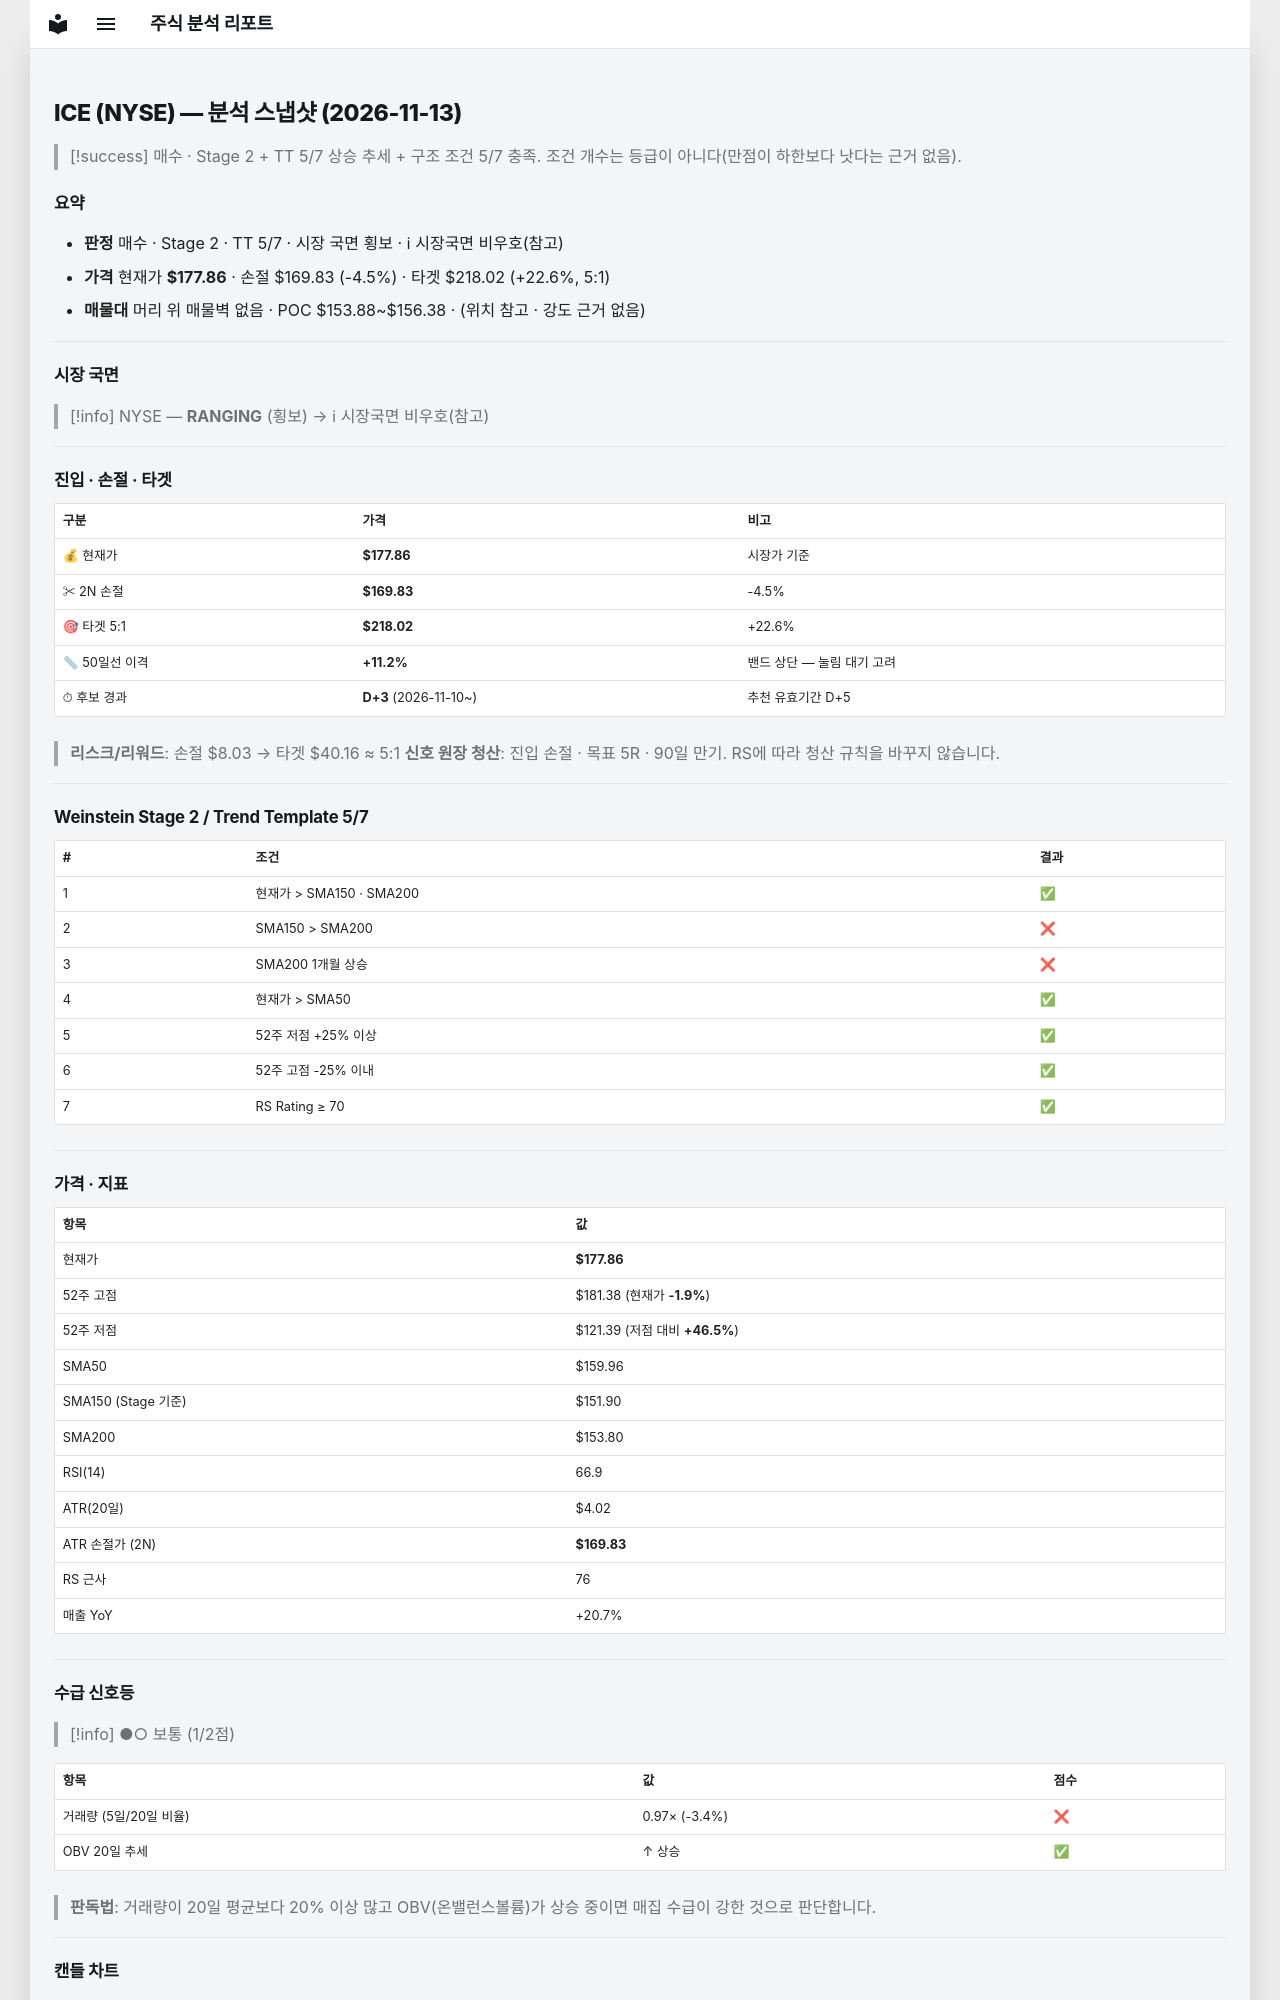

repository: soloandco/stock-reports · page: snapshots/ICE-2026-11-13/index.html · generator: mkdocs

---
type: analysis-snapshot
title: ICE 분석 스냅샷
ticker: ICE
market: NYSE
created: 2026-11-13
updated: 2026-11-13
bar-date: 2026-11-12
verdict: 매수관찰
real-rr: 1.06
sma50-gap-pct: 11.2
candidate-days: 3
candidate-since: 2026-11-10
weekly-position: 저항대아래
weekly-overhead-price: 186.34
weekly-overhead-pct: 4.8
stage: 2
trend-template-score: 5
tt-max: 7
ma-set: sma-50-150-200
price: 177.86000061035156
stop-price: 169.828419883029
market-regime: RANGING
supply-demand-score: 1/2
supply-demand-label: 보통
status: tracking
tags:
  - stock-agent
  - watchlist
  - ICE
  - analysis
related:
  - "[[analysis-template]]"
---

# ICE (NYSE) — 분석 스냅샷 (2026-11-13)

> [!success] 매수 · Stage 2 + TT 5/7
> 상승 추세 + 구조 조건 5/7 충족. 조건 개수는 등급이 아니다(만점이 하한보다 낫다는 근거 없음).

## 요약

- **판정** 매수 · Stage 2 · TT 5/7 · 시장 국면 횡보 · ℹ 시장국면 비우호(참고)
- **가격** 현재가 **$177.86** · 손절 $169.83 (-4.5%) · 타겟 $218.02 (+22.6%, 5:1)
- **매물대** 머리 위 매물벽 없음 · POC $153.88~$156.38 · (위치 참고 · 강도 근거 없음)

---

## 시장 국면

> [!info] NYSE — **RANGING** (횡보) → ℹ 시장국면 비우호(참고)

---

## 진입 · 손절 · 타겟

| 구분 | 가격 | 비고 |
|------|------|------|
| 💰 현재가 | **$177.86** | 시장가 기준 |
| ✂ 2N 손절 | **$169.83** | -4.5% |
| 🎯 타겟 5:1 | **$218.02** | +22.6% |
| 📏 50일선 이격 | **+11.2%** | 밴드 상단 — 눌림 대기 고려 |
| ⏱ 후보 경과 | **D+3** (2026-11-10~) | 추천 유효기간 D+5 |

> **리스크/리워드**: 손절 $8.03 → 타겟 $40.16 ≈ 5:1
> **신호 원장 청산**: 진입 손절 · 목표 5R · 90일 만기. RS에 따라 청산 규칙을 바꾸지 않습니다.

---

## Weinstein Stage 2 / Trend Template 5/7

| # | 조건 | 결과 |
|---|------|------|
| 1 | 현재가 > SMA150 · SMA200 | ✅ |
| 2 | SMA150 > SMA200 | ❌ |
| 3 | SMA200 1개월 상승 | ❌ |
| 4 | 현재가 > SMA50 | ✅ |
| 5 | 52주 저점 +25% 이상 | ✅ |
| 6 | 52주 고점 -25% 이내 | ✅ |
| 7 | RS Rating ≥ 70 | ✅ |

---

## 가격 · 지표

| 항목 | 값 |
|------|---|
| 현재가 | **$177.86** |
| 52주 고점 | $181.38 (현재가 **-1.9%**) |
| 52주 저점 | $121.39 (저점 대비 **+46.5%**) |
| SMA50 | $159.96 |
| SMA150 (Stage 기준) | $151.90 |
| SMA200 | $153.80 |
| RSI(14) | 66.9 |
| ATR(20일) | $4.02 |
| ATR 손절가 (2N) | **$169.83** |
| RS 근사 | 76 |
| 매출 YoY | +20.7% |

---
## 수급 신호등

> [!info] ●○ 보통 (1/2점)

| 항목 | 값 | 점수 |
|------|------|------|
| 거래량 (5일/20일 비율) | 0.97× (-3.4%) | ❌ |
| OBV 20일 추세 | ↑ 상승 | ✅ |

> **판독법**: 거래량이 20일 평균보다 20% 이상 많고 OBV(온밸런스볼륨)가 상승 중이면 매집 수급이 강한 것으로 판단합니다.

---
